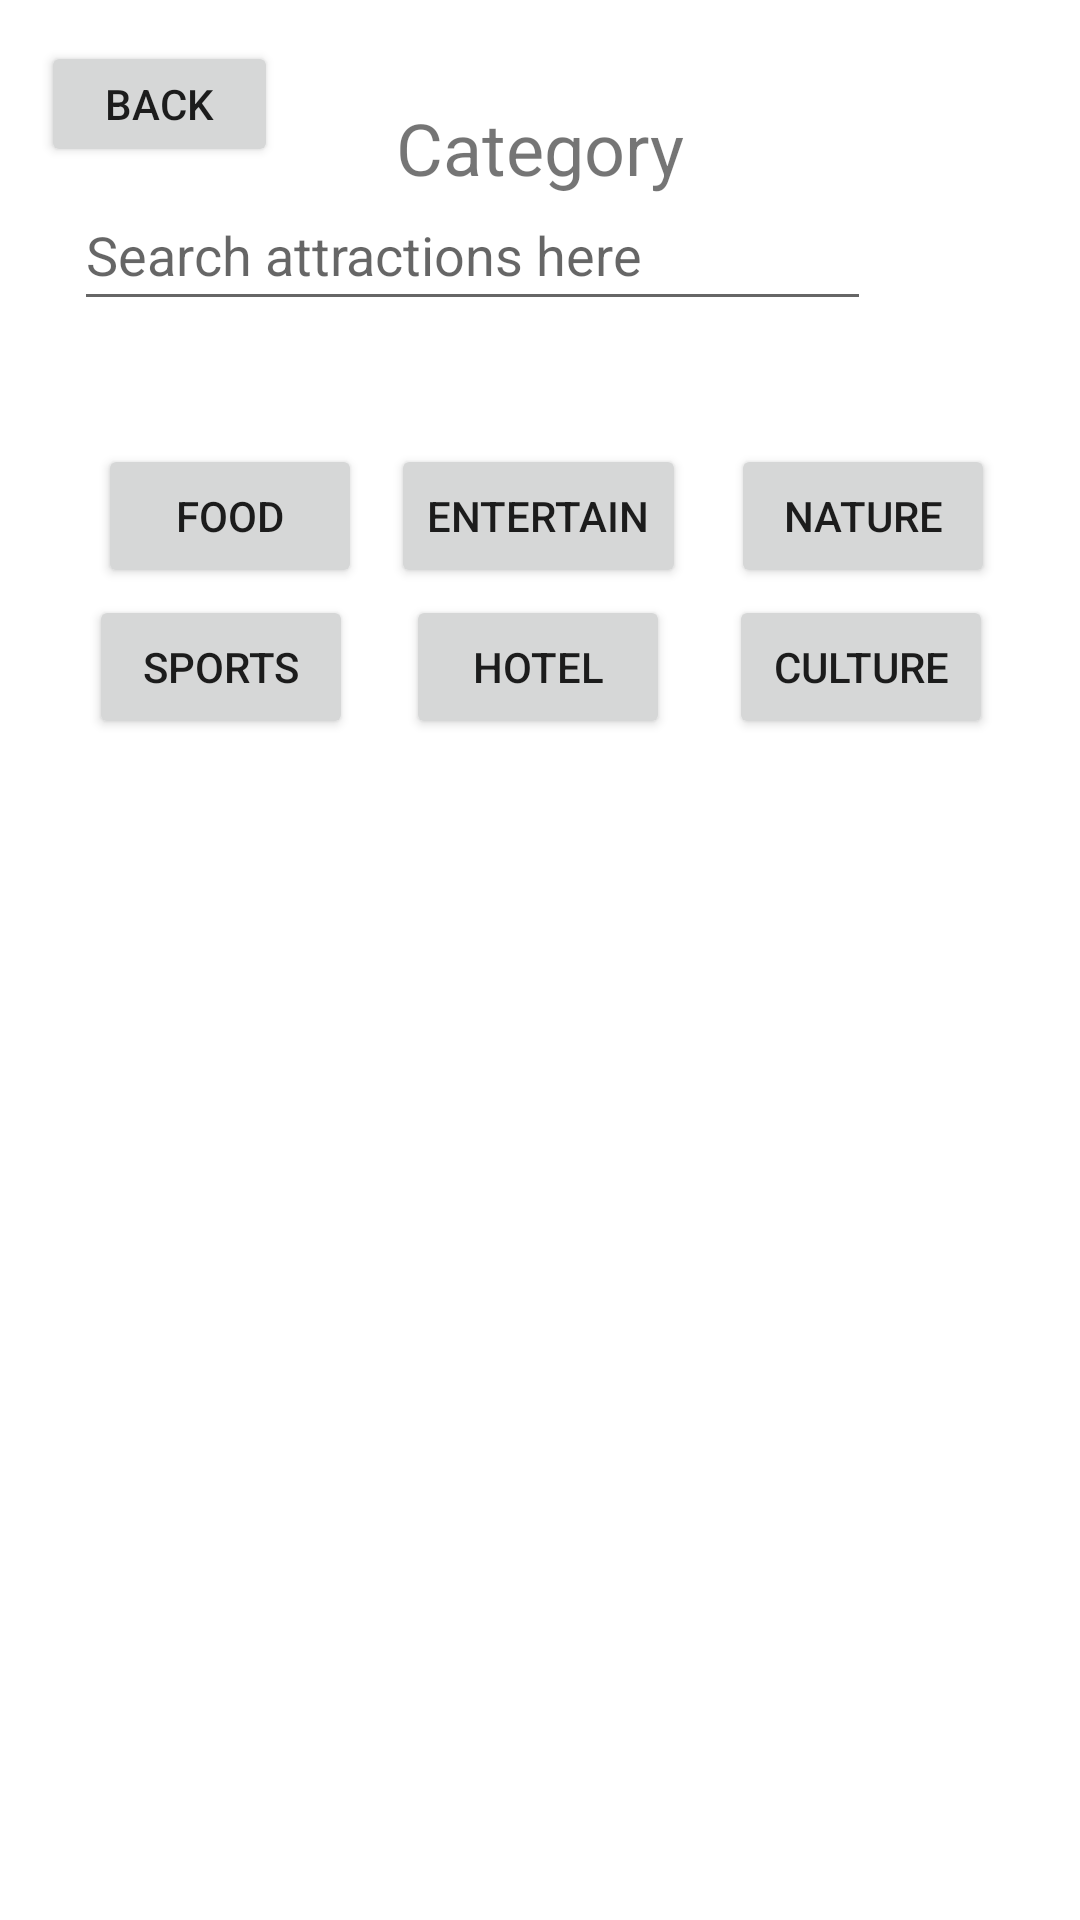

Layout XML and referenced resources for this Android screen:
<!-- AndroidManifest.xml: application theme Theme.HelloWorld -->
<!-- res/layout/attractions.xml -->
<?xml version="1.0" encoding="utf-8"?>
<androidx.constraintlayout.widget.ConstraintLayout xmlns:android="http://schemas.android.com/apk/res/android"
    xmlns:app="http://schemas.android.com/apk/res-auto"
    xmlns:tools="http://schemas.android.com/tools"
    android:layout_width="match_parent"
    android:layout_height="match_parent">

    <EditText
        android:id="@+id/searchAttractionsText"
        android:layout_width="272dp"
        android:layout_height="47dp"
        android:ems="10"
        android:hint="Search attractions here"
        android:inputType="text"
        app:layout_constraintBottom_toBottomOf="parent"
        app:layout_constraintEnd_toEndOf="parent"
        app:layout_constraintHorizontal_bias="0.279"
        app:layout_constraintStart_toStartOf="parent"
        app:layout_constraintTop_toTopOf="parent"
        app:layout_constraintVertical_bias="0.101" />

    <ImageButton
        android:id="@+id/searchAttractionsBtn"
        android:layout_width="45dp"
        android:layout_height="45dp"
        android:background="@color/white"
        app:layout_constraintBottom_toBottomOf="parent"
        app:layout_constraintEnd_toEndOf="parent"
        app:layout_constraintHorizontal_bias="0.909"
        app:layout_constraintStart_toStartOf="parent"
        app:layout_constraintTop_toTopOf="parent"
        app:layout_constraintVertical_bias="0.103"
        app:srcCompat="@drawable/search_btn" />

    <Button
        android:id="@+id/foodBtn"
        android:layout_width="wrap_content"
        android:layout_height="wrap_content"
        android:onClick="onCategoryBtnClick"
        android:text="Food"
        app:layout_constraintBottom_toBottomOf="parent"
        app:layout_constraintEnd_toEndOf="parent"
        app:layout_constraintHorizontal_bias="0.12"
        app:layout_constraintStart_toStartOf="parent"
        app:layout_constraintTop_toTopOf="parent"
        app:layout_constraintVertical_bias="0.250" />

    <Button
        android:id="@+id/entertainBtn"
        android:layout_width="wrap_content"
        android:layout_height="wrap_content"
        android:onClick="onCategoryBtnClick"
        android:text="Entertain"
        app:layout_constraintBottom_toBottomOf="parent"
        app:layout_constraintEnd_toEndOf="parent"
        app:layout_constraintHorizontal_bias="0.498"
        app:layout_constraintStart_toStartOf="parent"
        app:layout_constraintTop_toTopOf="parent"
        app:layout_constraintVertical_bias="0.250" />

    <Button
        android:id="@+id/natureBtn"
        android:layout_width="wrap_content"
        android:layout_height="wrap_content"
        android:onClick="onCategoryBtnClick"
        android:text="Nature"
        app:layout_constraintBottom_toBottomOf="parent"
        app:layout_constraintEnd_toEndOf="parent"
        app:layout_constraintHorizontal_bias="0.896"
        app:layout_constraintStart_toStartOf="parent"
        app:layout_constraintTop_toTopOf="parent"
        app:layout_constraintVertical_bias="0.250" />

    <Button
        android:id="@+id/hotelBtn"
        android:layout_width="wrap_content"
        android:layout_height="wrap_content"
        android:onClick="onCategoryBtnClick"
        android:text="Hotel"
        app:layout_constraintBottom_toBottomOf="parent"
        app:layout_constraintEnd_toEndOf="parent"
        app:layout_constraintHorizontal_bias="0.498"
        app:layout_constraintStart_toStartOf="parent"
        app:layout_constraintTop_toTopOf="parent"
        app:layout_constraintVertical_bias="0.335" />

    <Button
        android:id="@+id/sportsBtn"
        android:layout_width="wrap_content"
        android:layout_height="wrap_content"
        android:onClick="onCategoryBtnClick"
        android:text="Sports"
        app:layout_constraintBottom_toBottomOf="parent"
        app:layout_constraintEnd_toEndOf="parent"
        app:layout_constraintHorizontal_bias="0.109"
        app:layout_constraintStart_toStartOf="parent"
        app:layout_constraintTop_toTopOf="parent"
        app:layout_constraintVertical_bias="0.335" />

    <Button
        android:id="@+id/cultureBtn"
        android:layout_width="wrap_content"
        android:layout_height="wrap_content"
        android:onClick="onCategoryBtnClick"
        android:text="Culture"
        app:layout_constraintBottom_toBottomOf="parent"
        app:layout_constraintEnd_toEndOf="parent"
        app:layout_constraintHorizontal_bias="0.893"
        app:layout_constraintStart_toStartOf="parent"
        app:layout_constraintTop_toTopOf="parent"
        app:layout_constraintVertical_bias="0.335" />

    <TextView
        android:id="@+id/textView"
        android:layout_width="wrap_content"
        android:layout_height="wrap_content"
        android:layout_marginBottom="572dp"
        android:text="Category"
        android:textSize="24dp"
        app:layout_constraintBottom_toBottomOf="parent"
        app:layout_constraintEnd_toEndOf="parent"
        app:layout_constraintStart_toStartOf="parent"
        app:layout_constraintTop_toTopOf="parent"
        app:layout_constraintVertical_bias="0.921" />

    <androidx.recyclerview.widget.RecyclerView
        android:id="@+id/recyclerView"
        android:layout_width="357dp"
        android:layout_height="422dp"
        app:layout_constraintBottom_toBottomOf="parent"
        app:layout_constraintEnd_toEndOf="parent"
        app:layout_constraintStart_toStartOf="parent"
        app:layout_constraintTop_toTopOf="parent"
        app:layout_constraintVertical_bias="0.948" />

    <Button
        android:id="@+id/backBtn"
        android:layout_width="79dp"
        android:layout_height="42dp"
        android:text="Back"
        app:layout_constraintBottom_toBottomOf="parent"
        app:layout_constraintEnd_toEndOf="parent"
        app:layout_constraintHorizontal_bias="0.049"
        app:layout_constraintStart_toStartOf="parent"
        app:layout_constraintTop_toTopOf="parent"
        app:layout_constraintVertical_bias="0.023" />

</androidx.constraintlayout.widget.ConstraintLayout>
<!-- resources referenced by this layout -->
<resources>
  <color name="white">#FFFFFFFF</color>
  <style name="Theme.HelloWorld" parent="Theme.MaterialComponents.DayNight.NoActionBar">
          
          <item name="colorPrimary">@color/blue</item>
          <item name="colorPrimaryVariant">@color/blue</item>
          <item name="colorOnPrimary">@color/white</item>
          
          <item name="colorSecondary">@color/yellow</item>
          <item name="colorSecondaryVariant">@color/teal_700</item>
          <item name="colorOnSecondary">@color/black</item>
          
          <item name="android:statusBarColor">?attr/colorPrimaryVariant</item>
          
      </style>
  <color name="blue">#03A9F4</color>
  <color name="yellow">#FFEB3B</color>
  <color name="teal_700">#FF018786</color>
  <color name="black">#FF000000</color>
</resources>
